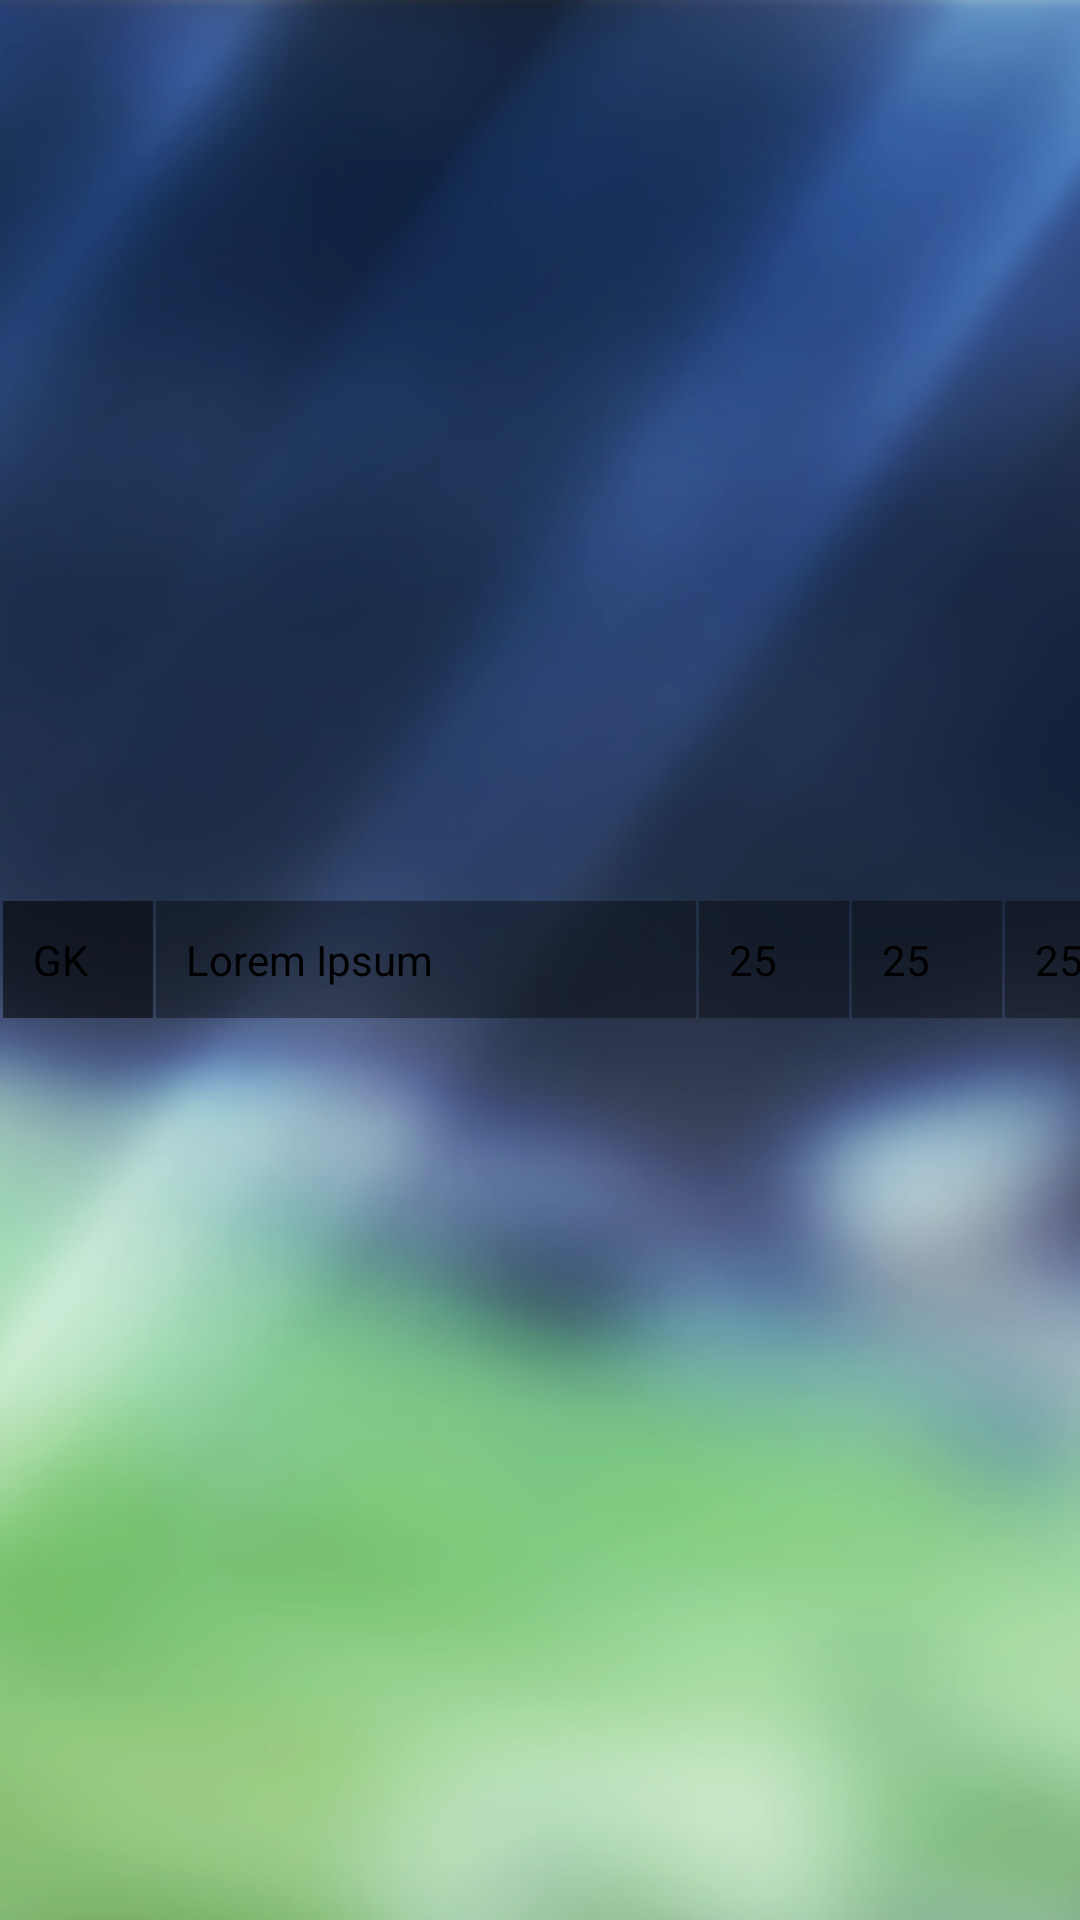

Reconstruct the res/layout file that produces this screen, plus the resources it refers to.
<!-- AndroidManifest.xml: application theme FootballAdventureTheme -->
<!-- res/layout/team_squad_player_list_row.xml -->
<?xml version="1.0" encoding="utf-8"?>
<LinearLayout xmlns:android="http://schemas.android.com/apk/res/android"
              android:layout_width="fill_parent"
              android:layout_height="wrap_content"
              android:paddingTop="0dp" android:layout_gravity="top">

    <TextView
            android:id="@+id/textPos"
            android:layout_height="wrap_content"
            android:layout_width="50dp"
            android:layout_gravity="center|center_vertical"
            android:textSize="14sp"
            android:layout_marginLeft="1dip"
            android:padding="10dp"
            android:text="GK"
            android:background="#90000000"
            android:layout_span="1"
            />

    <TextView
            android:id="@+id/textDrag"
            android:layout_height="wrap_content"
            android:layout_width="180dp"
            android:layout_gravity="left|center_vertical"
            android:textSize="14sp"
            android:layout_marginLeft="1dip"
            android:text="Lorem Ipsum"
            android:background="#60000000"
            android:padding="10dp"

            android:layout_span="1"
            />

    <TextView
            android:id="@+id/text1"
            android:layout_height="wrap_content"
            android:layout_width="50dp"
            android:layout_gravity="left|center_vertical"
            android:textSize="14sp"
            android:layout_marginLeft="1dip"
            android:padding="10dp"
            android:text="25"
            android:background="#60000000"
            android:gravity="left"/>
    <TextView
            android:layout_height="wrap_content"
            android:layout_width="50dp"
            android:layout_gravity="left|center_vertical"
            android:textSize="14sp"
            android:layout_marginLeft="1dip"
            android:padding="10dp"
            android:text="25"
            android:background="#60000000"
            android:gravity="left"/>
    <TextView
            android:layout_height="wrap_content"
            android:layout_width="50dp"
            android:layout_gravity="left|center_vertical"
            android:textSize="14sp"
            android:layout_marginLeft="1dip"
            android:padding="10dp"
            android:text="25"
            android:background="#60000000"
            android:gravity="left"/>
    <TextView
            android:layout_height="wrap_content"
            android:layout_width="50dp"
            android:layout_gravity="left|center_vertical"
            android:textSize="14sp"
            android:layout_marginLeft="1dip"
            android:padding="10dp"
            android:text="25"
            android:background="#60000000"
            android:gravity="left"/>
    <TextView
            android:layout_height="wrap_content"
            android:layout_width="50dp"
            android:layout_gravity="left|center_vertical"
            android:textSize="14sp"
            android:layout_marginLeft="1dip"
            android:padding="10dp"
            android:text="25"
            android:background="#60000000"
            android:gravity="left"/>
    <TextView
            android:layout_height="wrap_content"
            android:layout_width="50dp"
            android:layout_gravity="left|center_vertical"
            android:textSize="14sp"
            android:layout_marginLeft="1dip"
            android:padding="10dp"
            android:text="25"
            android:background="#60000000"
            android:gravity="left"/>


</LinearLayout>
<!-- resources referenced by this layout -->
<resources>
  <style name="FootballAdventureTheme" parent="Theme.Sherlock">
          <item name="textAppearanceFinish">@style/TextAppearanceFinish</item>
          <item name="android:windowFullscreen">true</item>
          <item name="android:windowBackground">@drawable/main_bg</item>
      </style>
  <style name="TextAppearanceFinish" parent="android:TextAppearance.Holo.Medium">
          <item name="android:textColor">#fff</item>
      </style>
  <!-- drawable main_bg: png bitmap (drawable-hdpi, 152827 bytes) -->
</resources>
